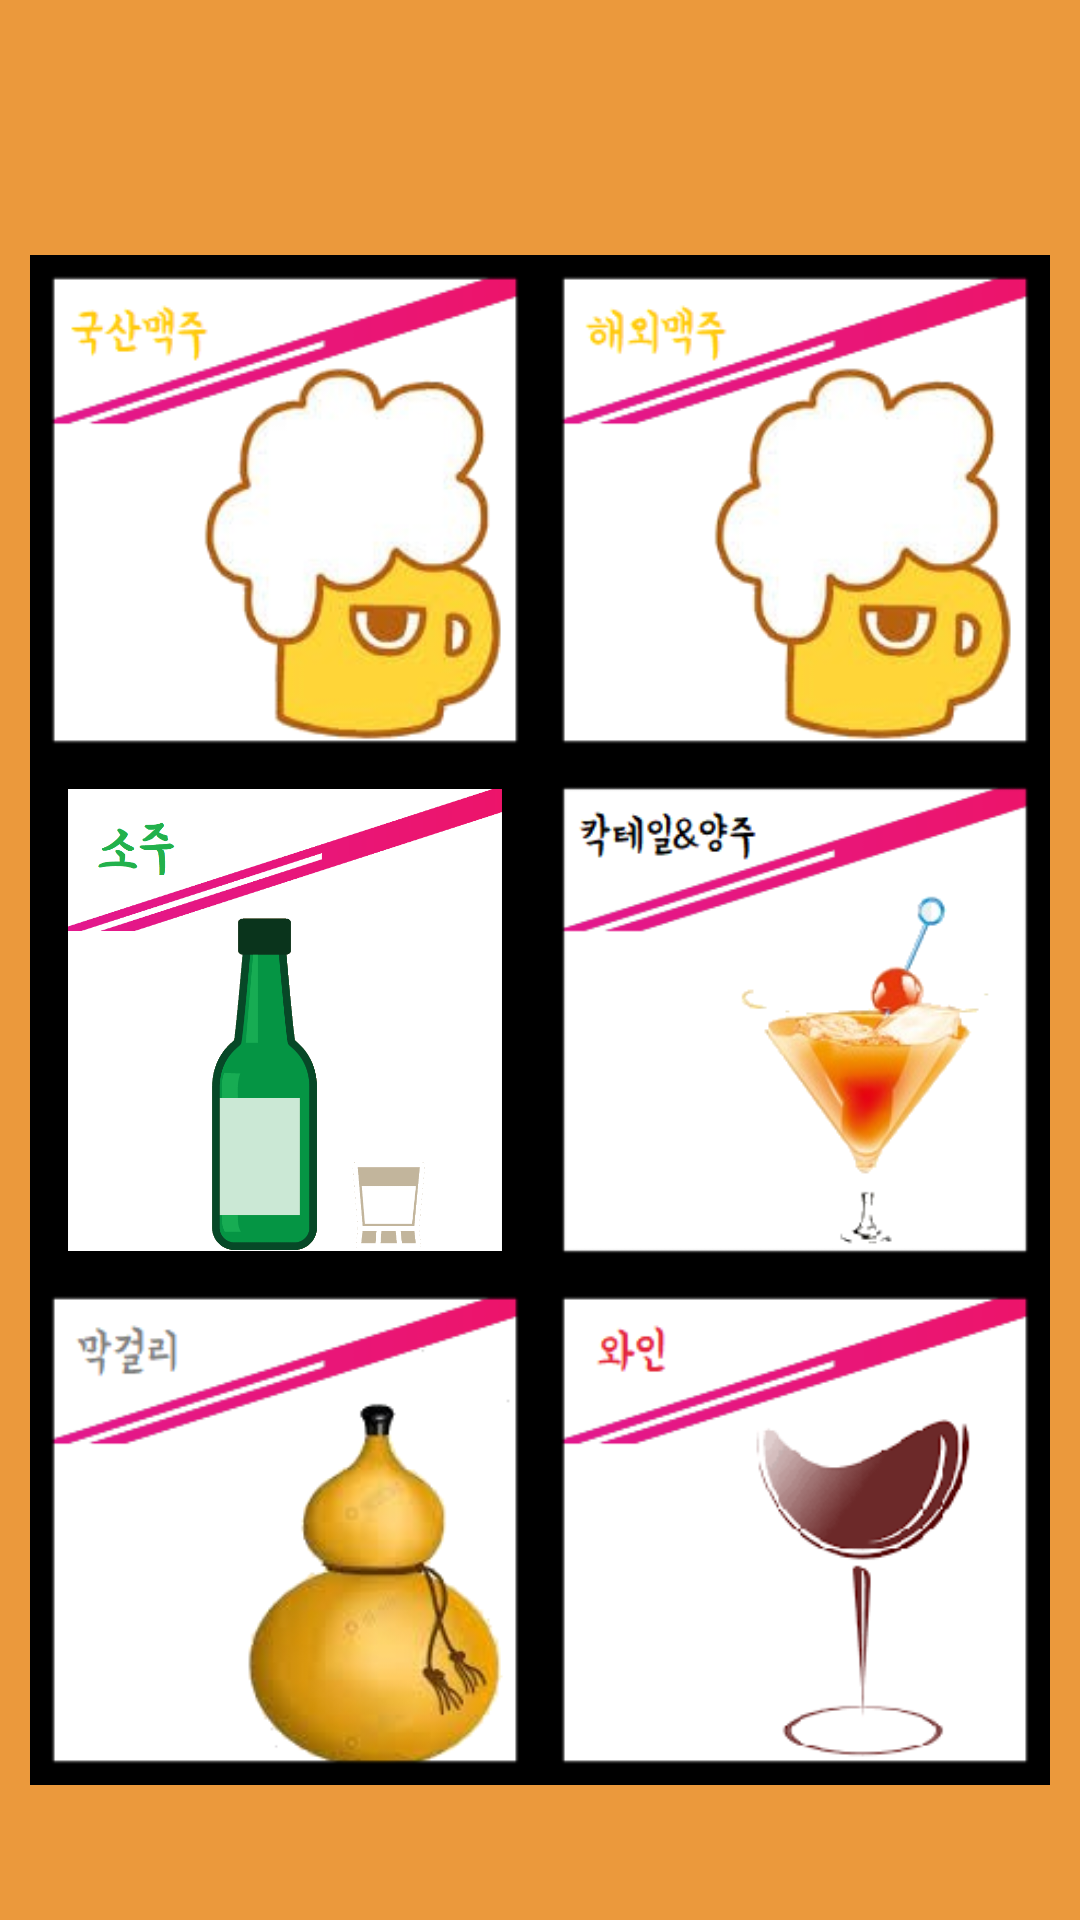

Here is an Android app screen rendered from its layout file. Give the layout XML and the strings, colors and styles it references.
<!-- AndroidManifest.xml: application theme AppTheme -->
<!-- res/layout/liquor_store_layout.xml -->
<?xml version="1.0" encoding="utf-8"?>
<LinearLayout
    xmlns:android="http://schemas.android.com/apk/res/android" android:layout_width="match_parent"
    android:layout_height="match_parent">
    



    <TableLayout
        android:orientation="vertical"
        android:layout_width="match_parent"
        android:layout_height="match_parent"
        android:padding="10dp"
        android:background="#eb993c">
        <ImageView
            android:layout_width="wrap_content"
            android:layout_height="75dp"/>
        <TableRow>
            <ImageButton
                android:id="@+id/ID_KoreaBeer"
                android:padding="3dp"
                android:src="@drawable/final_koreabeer"
                android:layout_width="170dp"
                android:layout_height="170dp"
                android:scaleType="centerInside"
                android:background="#000000"/>
            <ImageButton
                android:id="@+id/ID_OverSeasBeer"
                android:padding="3dp"
                android:src="@drawable/final_overseasbeer"
                android:layout_width="170dp"
                android:layout_height="170dp"
                android:scaleType="centerInside"
                android:background="#000000"/>
        </TableRow>
        <TableRow>
            <ImageButton
                android:id="@+id/ID_Soju"
                android:paddingVertical="3dp"
                android:src="@drawable/final_soju"
                android:layout_width="170dp"
                android:layout_height="170dp"
                android:scaleType="centerInside"
                android:background="#000000"/>
            <ImageButton
                android:id="@+id/ID_Cacktail"
                android:paddingVertical="3dp"
                android:src="@drawable/final_cacktail"
                android:layout_width="170dp"
                android:layout_height="170dp"
                android:scaleType="centerInside"
                android:background="#000000"/>
        </TableRow>
        <TableRow>

            <ImageButton
                android:id="@+id/ID_Makgulri"
                android:padding="3dp"
                android:src="@drawable/final_makgulri"
                android:layout_width="170dp"
                android:layout_height="170dp"
                android:scaleType="centerInside"
                android:background="#000000"/>
            <ImageButton
                android:id="@+id/ID_Wine"
                android:padding="3dp"
                android:src="@drawable/final_wine"
                android:layout_width="170dp"
                android:layout_height="170dp"
                android:scaleType="centerInside"
                android:background="#000000"/>
        </TableRow>
    </TableLayout>
</LinearLayout>
<!-- resources referenced by this layout -->
<resources>
  <!-- drawable final_cacktail: png bitmap (drawable, 26589 bytes) -->
  <!-- drawable final_koreabeer: png bitmap (drawable, 34307 bytes) -->
  <!-- drawable final_makgulri: png bitmap (drawable, 30529 bytes) -->
  <!-- drawable final_overseasbeer: png bitmap (drawable, 34517 bytes) -->
  <!-- drawable final_soju: png bitmap (drawable, 42944 bytes) -->
  <!-- drawable final_wine: png bitmap (drawable, 12171 bytes) -->
  <style name="AppTheme" parent="Theme.AppCompat.Light.DarkActionBar">
          
          <item name="colorPrimary">#CC33FF</item>
          <item name="colorPrimaryDark">#FFFFFF</item> 
          <item name="colorAccent">#FF6D70</item>
      </style>
</resources>
